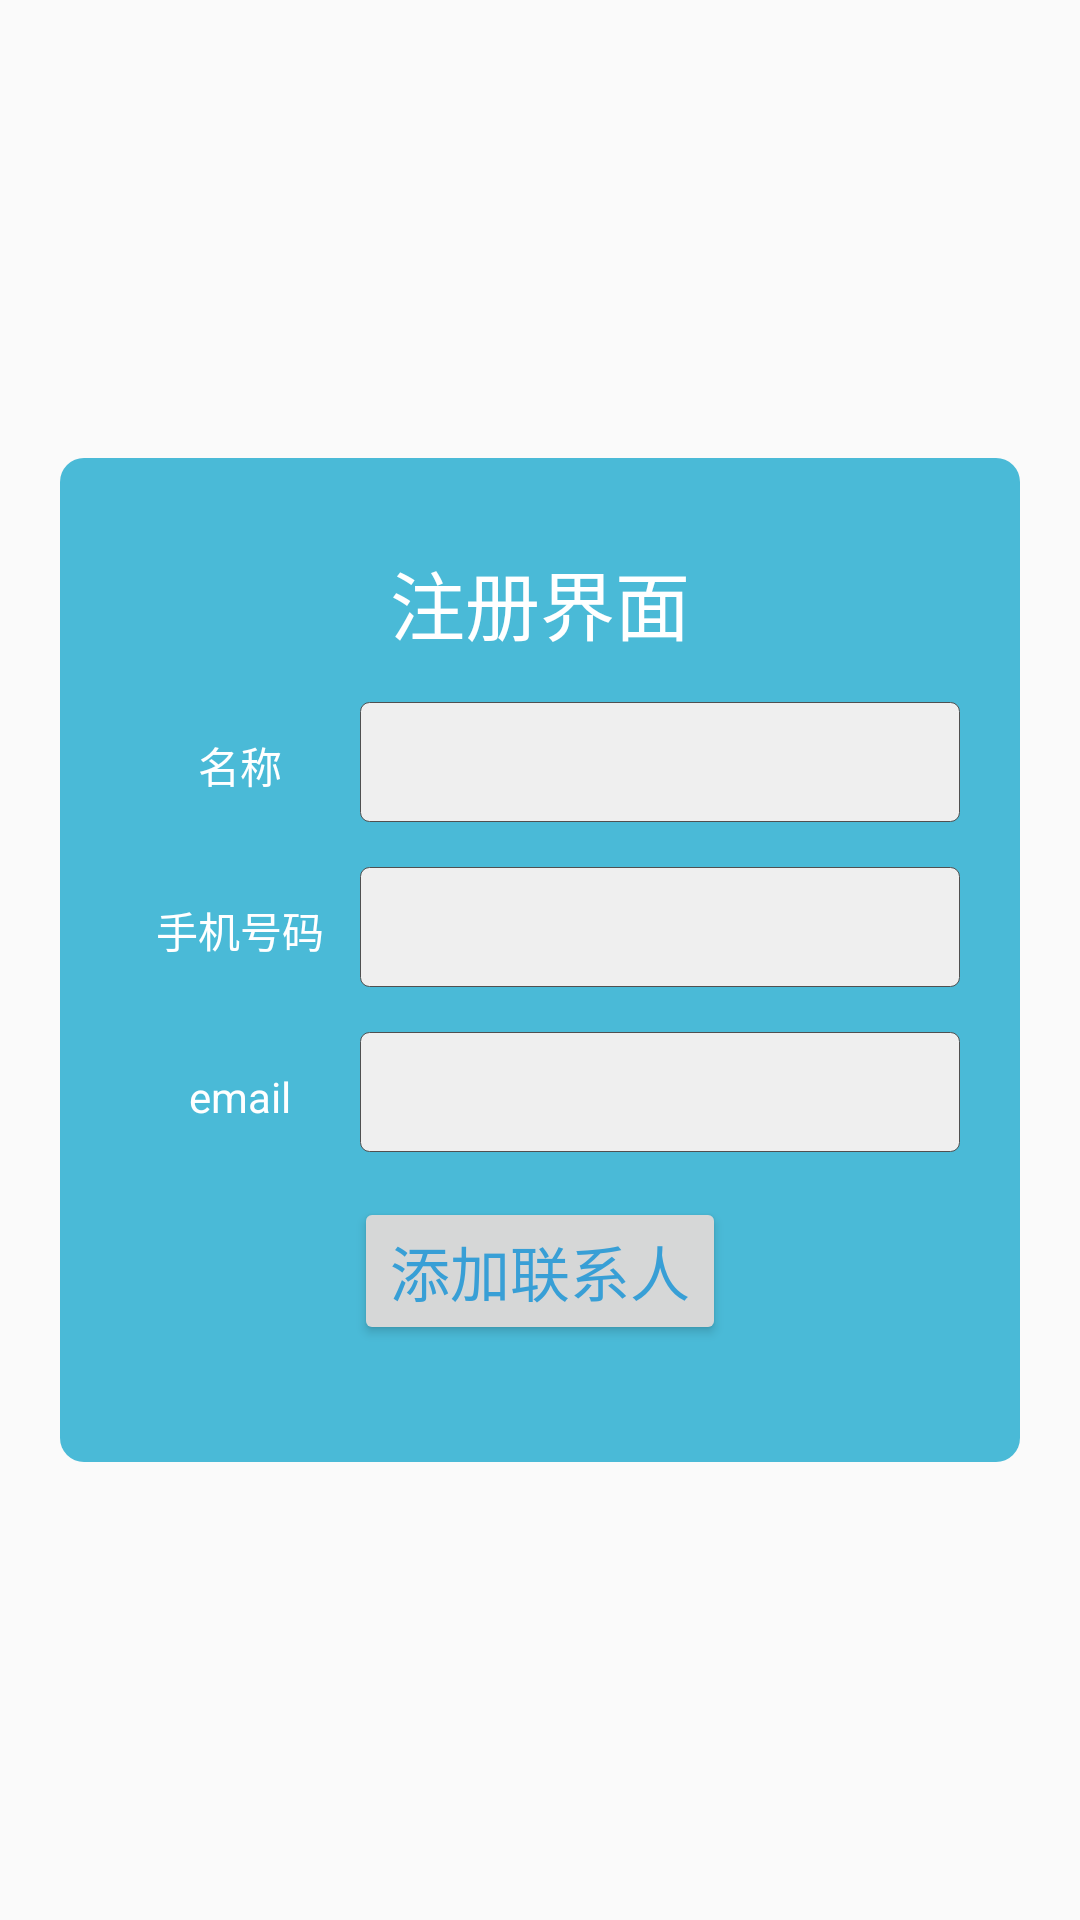

This screen was rendered from an Android layout file. Write that file and the resources it references.
<!-- AndroidManifest.xml: application theme AppTheme -->
<!-- res/layout/activity_add_fregment.xml -->
<?xml version="1.0" encoding="utf-8"?>
<LinearLayout xmlns:android="http://schemas.android.com/apk/res/android"
    xmlns:tools="http://schemas.android.com/tools"
    android:layout_width="match_parent"
    android:layout_height="match_parent"
    android:gravity="center"
    android:orientation="vertical"
    tools:context=".AddActivity">

    <LinearLayout
        android:layout_marginLeft="20dp"
        android:layout_marginRight="20dp"
        android:paddingTop="20dp"
        android:paddingBottom="20dp"
        android:layout_width="match_parent"
        android:layout_height="wrap_content"
        android:gravity="center"
        android:background="@drawable/button_bg"
        android:orientation="vertical">
        <TableLayout
            android:layout_width="wrap_content"
            android:layout_height="wrap_content">
            <TableRow
                android:layout_width="wrap_content"
                android:layout_marginTop="10dp"
                android:layout_height="wrap_content">
                <TextView
                    android:layout_width="wrap_content"
                    android:layout_height="wrap_content"
                    android:layout_span="2"
                    android:gravity="center"
                    android:text="注册界面"
                    android:textColor="#FFFFFF"
                    android:textSize="25dp" />
            </TableRow>
            <TableRow
                android:layout_width="wrap_content"
                android:layout_marginTop="15dp"
                android:layout_height="wrap_content">
                <TextView
                    android:layout_width="80dp"
                    android:layout_height="wrap_content"
                    android:gravity="center"
                    android:text="名称"

                    android:textColor="#FFFFFF" />
                <EditText
                    android:id="@+id/adname"
                    android:background="@drawable/edit_bg"
                    android:layout_width="200dp"
                    android:layout_height="40dp" />
            </TableRow>
            <TableRow
                android:layout_width="wrap_content"
                android:layout_marginTop="15dp"
                android:layout_height="wrap_content">
                <TextView
                    android:layout_width="80dp"
                    android:layout_height="wrap_content"
                    android:gravity="center"
                    android:text="手机号码"
                    android:textColor="#FFFFFF" />
                <EditText
                    android:id="@+id/phone"
                    android:layout_width="200dp"
                    android:background="@drawable/edit_bg"
                    android:layout_height="40dp"
                     />
            </TableRow>
            <TableRow
                android:layout_width="wrap_content"
                android:layout_marginTop="15dp"
                android:layout_height="wrap_content">
                <TextView
                    android:layout_width="80dp"
                    android:layout_height="wrap_content"
                    android:gravity="center"
                    android:text="email"
                    android:textColor="#FFFFFF" />
                <EditText
                    android:id="@+id/email"
                    android:layout_width="200dp"
                    android:background="@drawable/edit_bg"
                    android:layout_height="40dp"
                    />
            </TableRow>



        </TableLayout>
        <Button
            android:id="@+id/addfriend"
            android:layout_marginTop="15dp"
            android:layout_width="wrap_content"
            android:layout_height="wrap_content"
            android:textColor="#389FD6"
            android:textSize="20dp"
            android:text="添加联系人" />
        <TextView
            android:id="@+id/addfriendview"
            android:layout_width="match_parent"
            android:layout_height="match_parent"
            android:textColor="@color/black2"
            />
    </LinearLayout>
</LinearLayout>
<!-- resources referenced by this layout -->
<resources>
  <color name="black2">#ffeeeeee</color>
  <!-- drawable button_bg (drawable) -->
  <?xml version="1.0" encoding="utf-8"?>
  
  <selector xmlns:android="http://schemas.android.com/apk/res/android">
      <item android:state_pressed="true">
          <shape xmlns:android="http://schemas.android.com/apk/res/android"
              android:shape="rectangle">
              
              <solid android:color="#45C01A"/>
              <corners android:radius="8dip"/>
          </shape>
      </item>
  
      <item android:state_pressed="false">
          <shape xmlns:android="http://schemas.android.com/apk/res/android"
              android:shape="rectangle">
              
              <solid android:color="#ff4abad7"/>
              <corners android:radius="8dip"/>
          </shape>
      </item>
  
  </selector>
  <!-- drawable edit_bg (drawable) -->
  <?xml version="1.0" encoding="utf-8"?>
  
  <layer-list
          xmlns:android="http://schemas.android.com/apk/res/android">
      <item>
          <shape
                  xmlns:android="http://schemas.android.com/apk/res/android"
                  android:shape="rectangle">
              <solid
                      android:color="#EFEFEF"/>
              <corners
                      android:radius="3dip"
              />
              <stroke
                      android:width="0.5px"
                      android:color="#505050"/>
          </shape>
      </item>
  </layer-list>
  <style name="AppTheme" parent="Theme.AppCompat.Light.DarkActionBar">
          
          <item name="colorPrimary">@color/colorPrimary</item>
          <item name="colorPrimaryDark">@color/colorPrimaryDark</item>
          <item name="colorAccent">@color/colorAccent</item>
      </style>
  <color name="colorPrimary">#3F51B5</color>
  <color name="colorPrimaryDark">#303F9F</color>
  <color name="colorAccent">#FF4081</color>
</resources>
